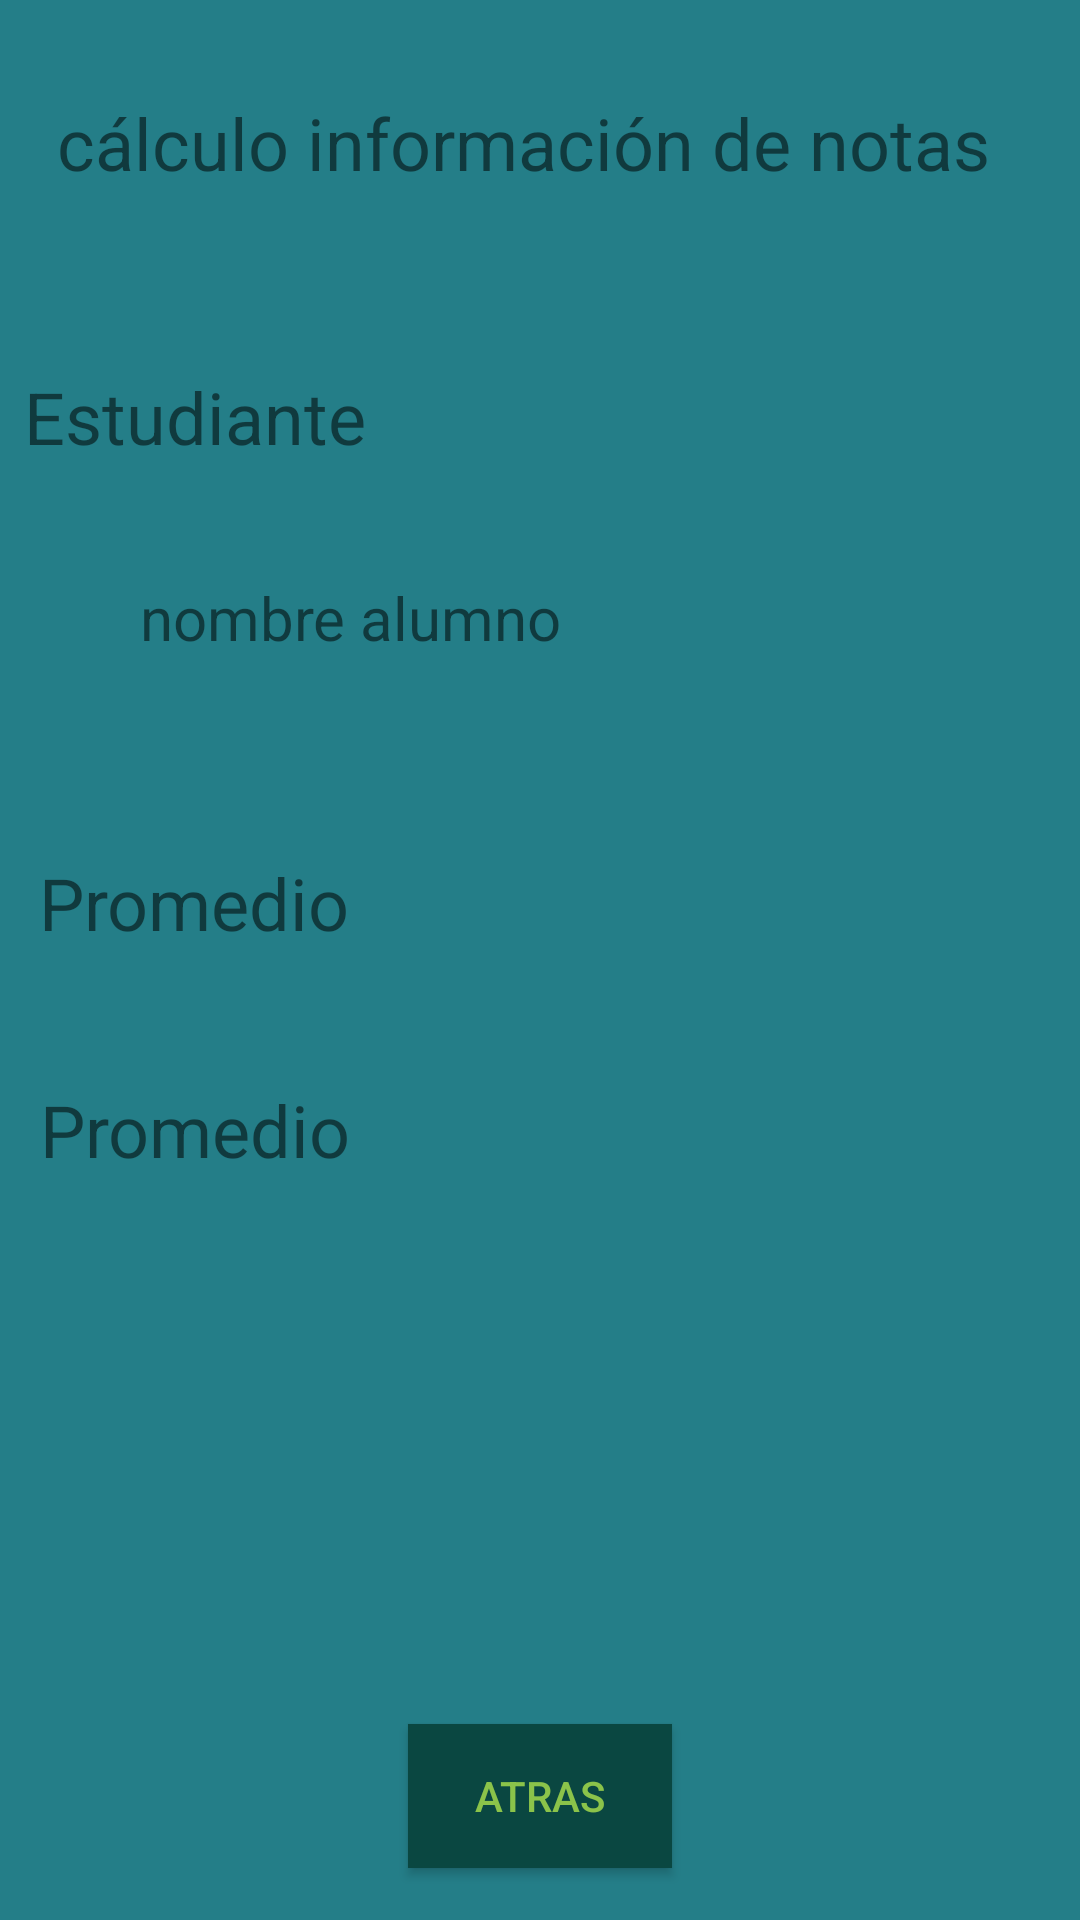

Layout XML and referenced resources for this Android screen:
<!-- AndroidManifest.xml: application theme Theme.CalculoDePromedio -->
<!-- res/layout/activity_ventana_respuesta.xml -->
<?xml version="1.0" encoding="utf-8"?>
<androidx.constraintlayout.widget.ConstraintLayout xmlns:android="http://schemas.android.com/apk/res/android"
    xmlns:app="http://schemas.android.com/apk/res-auto"
    xmlns:tools="http://schemas.android.com/tools"
    android:layout_width="match_parent"
    android:layout_height="match_parent"
    android:background="#247E88"
    tools:context=".VentanaRespuesta">

    <TextView
        android:id="@+id/textoParaMostrar"
        android:layout_width="322dp"
        android:layout_height="88dp"
        android:text="cálculo información de notas"
        android:textSize="24sp"
        app:layout_constraintBottom_toBottomOf="parent"
        app:layout_constraintEnd_toEndOf="parent"
        app:layout_constraintStart_toStartOf="parent"
        app:layout_constraintTop_toTopOf="parent"
        app:layout_constraintVertical_bias="0.057" />

    <TextView
        android:id="@+id/textView2"
        android:layout_width="130dp"
        android:layout_height="62dp"
        android:text="Estudiante"
        android:textSize="24sp"
        app:layout_constraintBottom_toBottomOf="parent"
        app:layout_constraintEnd_toEndOf="parent"
        app:layout_constraintHorizontal_bias="0.035"
        app:layout_constraintStart_toStartOf="parent"
        app:layout_constraintTop_toTopOf="parent"
        app:layout_constraintVertical_bias="0.212" />

    <TextView
        android:id="@+id/estudianteText"
        android:layout_width="213dp"
        android:layout_height="64dp"
        android:onClick="finalVentana"
        android:text="nombre alumno"
        android:textSize="20sp"
        app:layout_constraintBottom_toBottomOf="parent"
        app:layout_constraintEnd_toEndOf="parent"
        app:layout_constraintHorizontal_bias="0.318"
        app:layout_constraintStart_toStartOf="parent"
        app:layout_constraintTop_toTopOf="parent"
        app:layout_constraintVertical_bias="0.334" />

    <TextView
        android:id="@+id/textView7"
        android:layout_width="126dp"
        android:layout_height="48dp"
        android:text="Promedio"
        android:textSize="24sp"
        app:layout_constraintBottom_toBottomOf="parent"
        app:layout_constraintEnd_toEndOf="parent"
        app:layout_constraintHorizontal_bias="0.056"
        app:layout_constraintStart_toStartOf="parent"
        app:layout_constraintTop_toTopOf="parent"
        app:layout_constraintVertical_bias="0.481" />

    <TextView
        android:id="@+id/textView8"
        android:layout_width="wrap_content"
        android:layout_height="wrap_content"
        android:text="Promedio"
        android:textSize="24sp"
        app:layout_constraintBottom_toBottomOf="parent"
        app:layout_constraintEnd_toEndOf="parent"
        app:layout_constraintHorizontal_bias="0.052"
        app:layout_constraintStart_toStartOf="parent"
        app:layout_constraintTop_toTopOf="parent"
        app:layout_constraintVertical_bias="0.593" />

    <Button
        android:id="@+id/Button"
        android:layout_width="wrap_content"
        android:layout_height="wrap_content"
        android:background="#0A4741"
        android:onClick="finalVentana"
        android:text="Atras"
        android:textColor="#8BC34A"
        app:layout_constraintBottom_toBottomOf="parent"
        app:layout_constraintEnd_toEndOf="parent"
        app:layout_constraintStart_toStartOf="parent"
        app:layout_constraintTop_toTopOf="parent"
        app:layout_constraintVertical_bias="0.971" />

    <TextView
        android:id="@+id/resultadoPromedio"
        android:layout_width="wrap_content"
        android:layout_height="wrap_content"
        android:onClick="finalVentana"
        android:textSize="24sp"
        app:layout_constraintBottom_toBottomOf="parent"
        app:layout_constraintEnd_toEndOf="parent"
        app:layout_constraintHorizontal_bias="0.153"
        app:layout_constraintStart_toStartOf="parent"
        app:layout_constraintTop_toTopOf="parent"
        app:layout_constraintVertical_bias="0.683" />

</androidx.constraintlayout.widget.ConstraintLayout>
<!-- resources referenced by this layout -->
<resources>
  <style name="Theme.CalculoDePromedio" parent="Theme.MaterialComponents.DayNight.DarkActionBar">
          
          <item name="colorPrimary">@color/purple_500</item>
          <item name="colorPrimaryVariant">@color/purple_700</item>
          <item name="colorOnPrimary">@color/white</item>
          
          <item name="colorSecondary">@color/teal_200</item>
          <item name="colorSecondaryVariant">@color/teal_700</item>
          <item name="colorOnSecondary">@color/black</item>
          
          <item name="android:statusBarColor" tools:targetApi="l">?attr/colorPrimaryVariant</item>
          
      </style>
  <!-- not gathered from this repository: default colours our renderer supplied (Android Studio template values) -->
  <color name="purple_500">#FF6200EE</color>
  <color name="purple_700">#FF3700B3</color>
  <color name="teal_200">#FF03DAC5</color>
  <color name="teal_700">#FF018786</color>
  <color name="black">#FF000000</color>
  <color name="white">#FFFFFFFF</color>
</resources>
